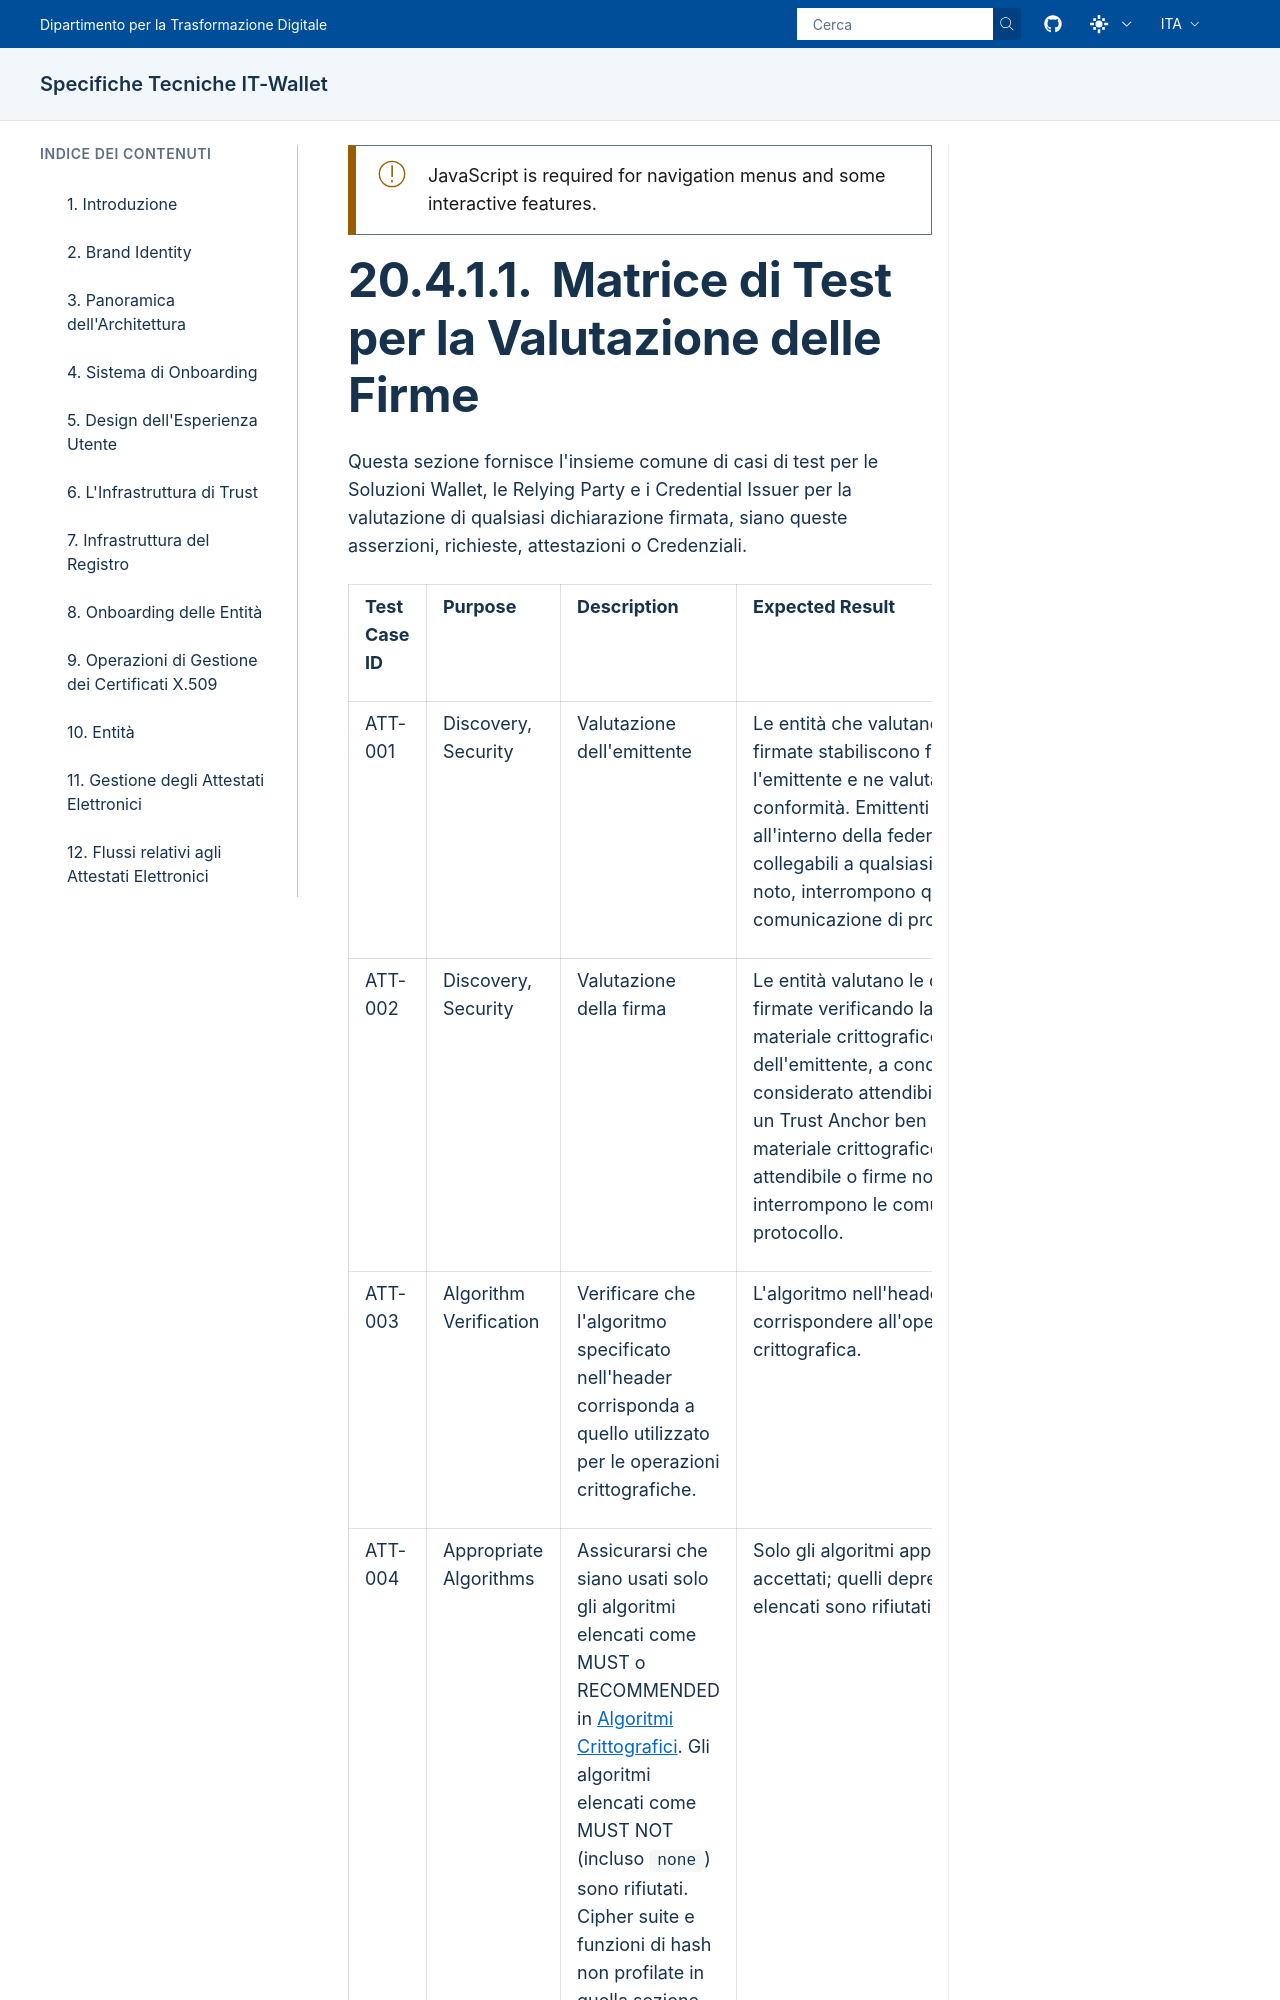

repository: italia/eid-wallet-it-docs · page: prs/pr1268/it/test-plans-signature.html · generator: sphinx

.. include:: ../common/common_definitions.rst


Matrice di Test per la Valutazione delle Firme
----------------------------------------------

.. _signature-evaluation-testcases:

Questa sezione fornisce l'insieme comune di casi di test per le Soluzioni Wallet, le Relying Party e i Credential Issuer per la valutazione di qualsiasi dichiarazione firmata, siano queste asserzioni, richieste, attestazioni o Credenziali.

.. list-table::
  :class: longtable
  :widths: 15 15 35 35
  :header-rows: 1
